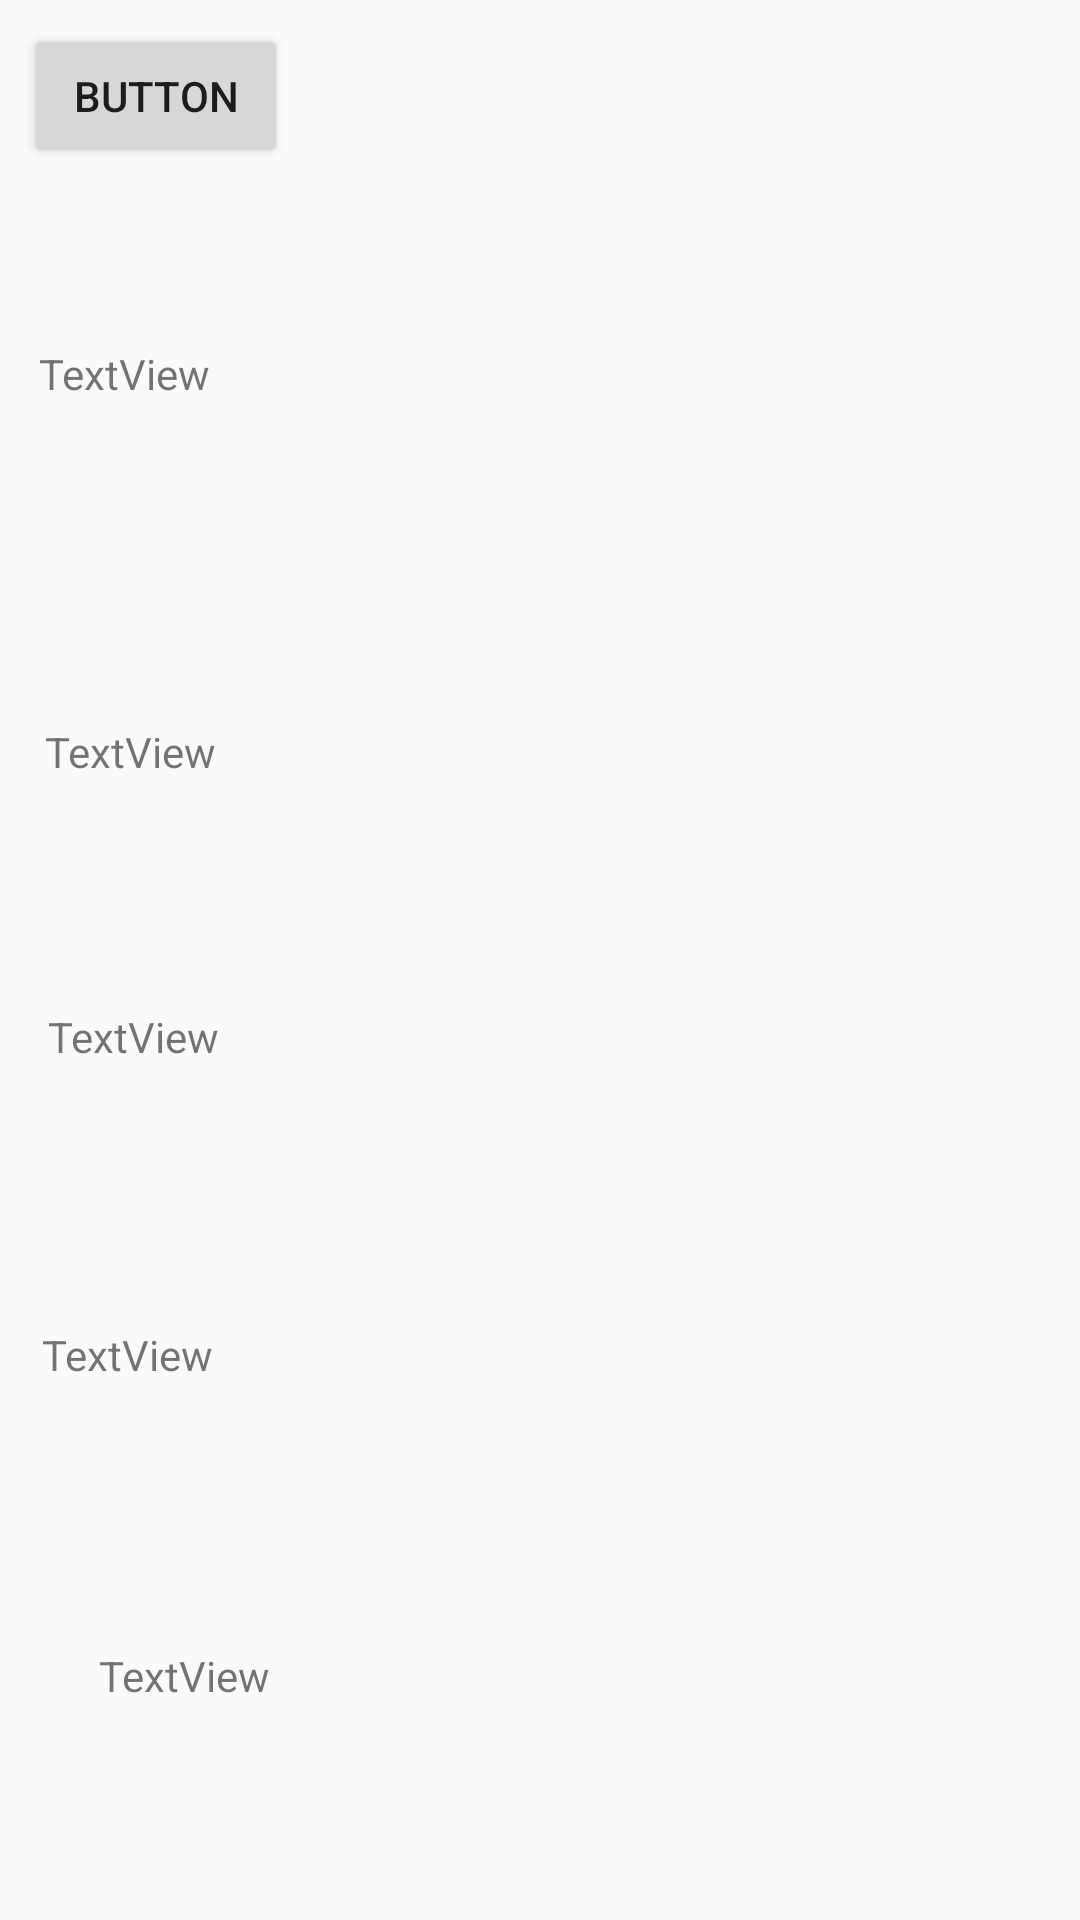

The Android layout XML behind this screen, and the referenced resources:
<!-- AndroidManifest.xml: application theme AppTheme -->
<!-- res/layout/activity_datphong.xml -->
<?xml version="1.0" encoding="utf-8"?>
<RelativeLayout xmlns:android="http://schemas.android.com/apk/res/android"
    xmlns:app="http://schemas.android.com/apk/res-auto"
    xmlns:tools="http://schemas.android.com/tools"
    android:layout_width="match_parent"
    android:layout_height="match_parent"
    tools:context=".datphongActivity">

    <Button
        android:id="@+id/buttonDP"
        android:layout_width="wrap_content"
        android:layout_height="wrap_content"
        android:layout_marginStart="8dp"
        android:layout_marginTop="8dp"
        android:layout_marginEnd="8dp"
        android:text="Button"
        app:layout_constraintEnd_toEndOf="parent"
        app:layout_constraintStart_toStartOf="parent"
        app:layout_constraintTop_toTopOf="parent" />

    <TextView
        android:id="@+id/textViewKH"
        android:layout_width="288dp"
        android:layout_height="63dp"
        android:layout_below="@+id/buttonDP"
        android:layout_alignParentStart="true"
        android:layout_alignParentEnd="true"
        android:layout_marginStart="13dp"
        android:layout_marginTop="59dp"
        android:layout_marginEnd="110dp"
        android:text="TextView" />

    <TextView
        android:id="@+id/textViewP"
        android:layout_width="288dp"
        android:layout_height="63dp"
        android:layout_below="@+id/textViewKH"
        android:layout_alignParentStart="true"
        android:layout_alignParentEnd="true"
        android:layout_marginStart="15dp"
        android:layout_marginTop="63dp"
        android:layout_marginEnd="108dp"
        android:text="TextView" />

    <TextView
        android:id="@+id/textViewSLP"
        android:layout_width="288dp"
        android:layout_height="63dp"
        android:layout_below="@+id/textViewP"
        android:layout_alignParentStart="true"
        android:layout_alignParentEnd="true"
        android:layout_marginStart="16dp"
        android:layout_marginTop="32dp"
        android:layout_marginEnd="107dp"
        android:text="TextView" />

    <TextView
        android:id="@+id/textViewTTP"
        android:layout_width="288dp"
        android:layout_height="63dp"
        android:layout_below="@+id/textViewNdi2"
        android:layout_alignParentStart="true"
        android:layout_alignParentEnd="true"
        android:layout_marginStart="33dp"
        android:layout_marginTop="25dp"
        android:layout_marginEnd="90dp"
        android:text="TextView" />

    <TextView
        android:id="@+id/textViewNdi2"
        android:layout_width="288dp"
        android:layout_height="63dp"
        android:layout_below="@+id/textViewNden"
        android:layout_alignParentStart="true"
        android:layout_alignParentEnd="true"
        android:layout_marginStart="33dp"
        android:layout_marginTop="44dp"
        android:layout_marginEnd="90dp"
        android:text="TextView" />

    <TextView
        android:id="@+id/textViewNden"
        android:layout_width="288dp"
        android:layout_height="63dp"
        android:layout_below="@+id/textViewSLP"
        android:layout_alignParentStart="true"
        android:layout_alignParentEnd="true"
        android:layout_marginStart="14dp"
        android:layout_marginTop="43dp"
        android:layout_marginEnd="109dp"
        android:text="TextView" />
</RelativeLayout>
<!-- resources referenced by this layout -->
<resources>
  <style name="AppTheme" parent="Theme.AppCompat.Light.DarkActionBar">
          
          <item name="colorPrimary">@color/colorPrimary</item>
          <item name="colorPrimaryDark">@color/colorPrimaryDark</item>
          <item name="colorAccent">@color/colorAccent</item>
      </style>
  <color name="colorPrimary">#6539ba</color>
  <color name="colorPrimaryDark">#6539ba</color>
  <color name="colorAccent">#6539ba</color>
</resources>
